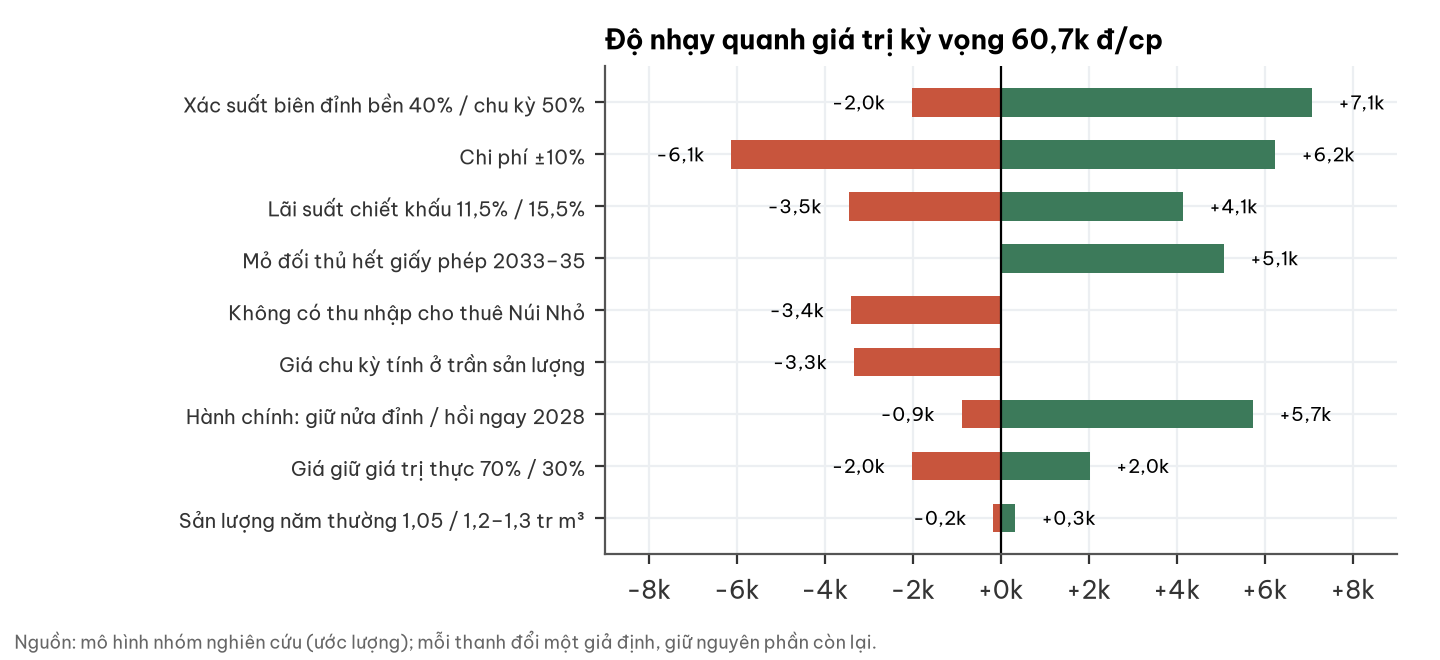

The file beside this chart, header and first rows:
gia_dinh, len, xuong
Xác suất biên đỉnh bền 40% / chu kỳ 50%, 7069, -2014
Chi phí ±10%, 6231, -6122
Lãi suất chiết khấu 11,5% / 15,5%, 4136, -3457
Mỏ đối thủ hết giấy phép 2033–35, 5065, 0.0
Không có thu nhập cho thuê Núi Nhỏ, -3402, 0.0
Giá chu kỳ tính ở trần sản lượng, -3335, 0.0
Hành chính: giữ nửa đỉnh / hồi ngay 2028, 5726, -889.1
Giá giữ giá trị thực 70% / 30%, 2017, -2017
Sản lượng năm thường 1,05 / 1,2–1,3 tr m…, 321.5, -168.7
